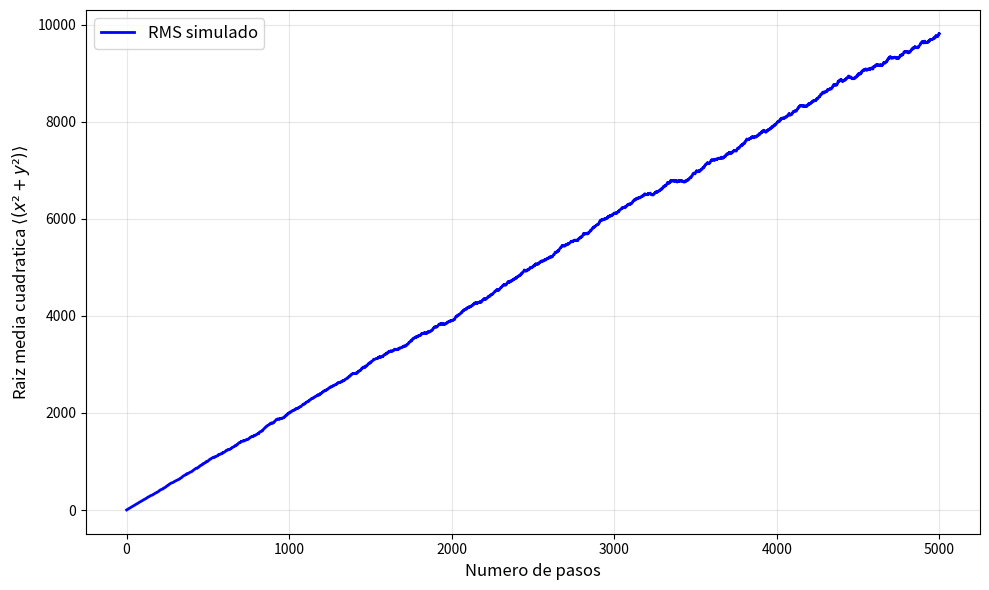

Here is the Python script that generated this plot:
import numpy as np
import matplotlib.pyplot as plt

num_caminantes = 1000
num_pasos = 5000
dimension = 2

pasos = np.random.choice([-1, 1], size = (num_caminantes, dimension, num_pasos))
posiciones = np.cumsum(pasos, axis = 2)

distancias_cuadradas = posiciones[:, 0, :]**2 + posiciones[:, 1, :]**2
rms = (np.mean(distancias_cuadradas, axis = 0))

plt.figure(figsize = (10,6))
pasos_range = np.arange(1, num_pasos + 1)
plt.plot(pasos_range, rms, color = 'blue', linewidth = 2, label = 'RMS simulado')

plt.ylabel(r'Raiz media cuadratica $\langle(x² + y²)\rangle$', fontsize = 12)
plt.xlabel('Numero de pasos', fontsize = 12)
plt.grid(True, alpha = 0.3)
plt.legend(fontsize = 12)
plt.tight_layout()
plt.show()